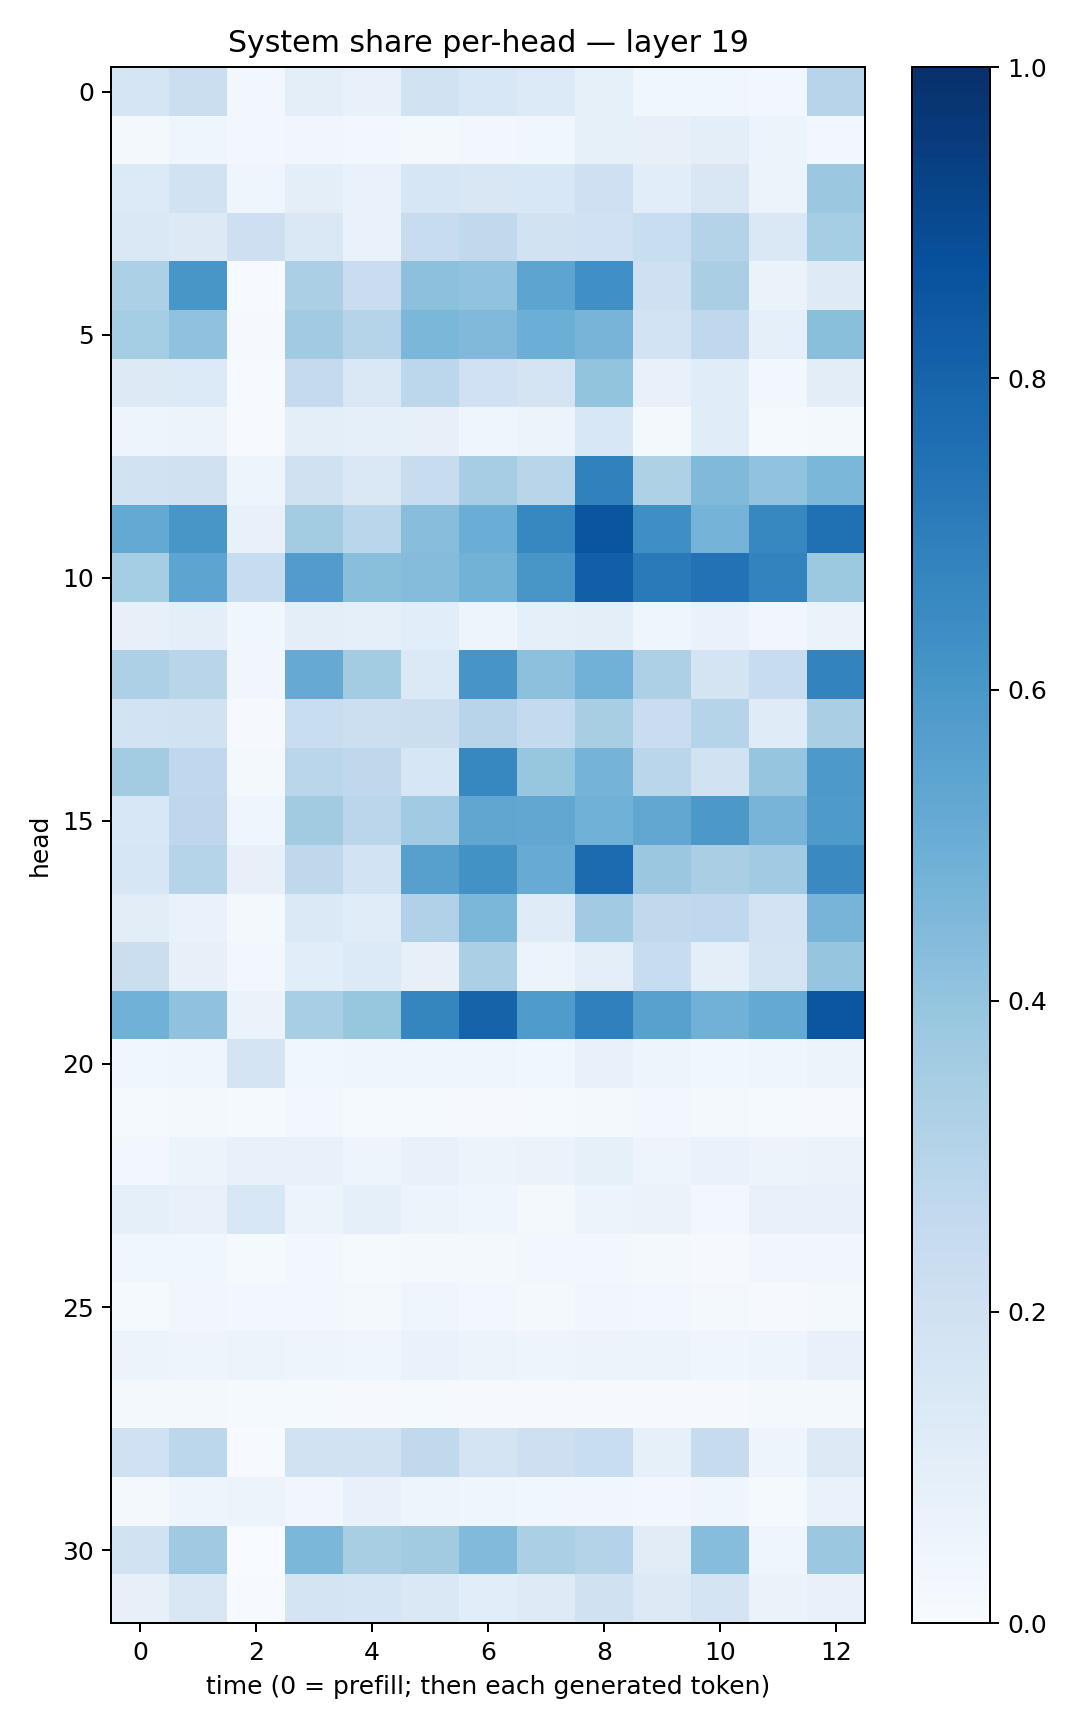

The data file committed next to this chart (first rows):
0.16421951, 0.22436397, 0.025378378, 0.095347844, 0.0744384, 0.19272523, 0.1538367, 0.13283108, 0.085899875, 0.038062368, 0.038633786, 0.029951476, 0.29602492
0.01907, 0.04242, 0.02464, 0.03146, 0.02451, 0.02337, 0.02841, 0.03837, 0.08475, 0.08013, 0.09632, 0.06228, 0.02361
0.133, 0.1949, 0.04391, 0.0967, 0.06995, 0.1565, 0.1515, 0.1536, 0.2095, 0.1092, 0.1493, 0.05172, 0.381
0.1447, 0.1272, 0.2115, 0.1424, 0.06957, 0.2361, 0.2635, 0.193, 0.2001, 0.2309, 0.3049, 0.1423, 0.3534
0.3286, 0.6025, 0.006473, 0.3336, 0.2291, 0.4161, 0.4025, 0.5429, 0.6298, 0.2034, 0.3365, 0.06455, 0.1213
0.3522, 0.4096, 0.009136, 0.3646, 0.2993, 0.4598, 0.4484, 0.4977, 0.4692, 0.1856, 0.2664, 0.09166, 0.4254
0.1275, 0.1355, 0.004711, 0.252, 0.1412, 0.2782, 0.1993, 0.1762, 0.4016, 0.07803, 0.1159, 0.02562, 0.1035
0.04721, 0.05699, 0.004555, 0.1004, 0.08777, 0.08101, 0.0405, 0.05842, 0.1554, 0.02065, 0.117, 0.01224, 0.02231
0.193, 0.1966, 0.04947, 0.1958, 0.1476, 0.2399, 0.3477, 0.2896, 0.6858, 0.323, 0.4477, 0.4062, 0.4601
0.5233, 0.6042, 0.07052, 0.3561, 0.2889, 0.4286, 0.5038, 0.6662, 0.8577, 0.6329, 0.4729, 0.6648, 0.751
0.3544, 0.541, 0.238, 0.5758, 0.4234, 0.434, 0.4791, 0.6048, 0.8195, 0.7136, 0.7433, 0.6796, 0.3764
0.082, 0.09559, 0.03659, 0.09807, 0.08646, 0.1086, 0.05078, 0.08645, 0.09552, 0.04193, 0.06841, 0.03144, 0.06516
0.3254, 0.2929, 0.03429, 0.5155, 0.3593, 0.1373, 0.6056, 0.4168, 0.4806, 0.3246, 0.1757, 0.2354, 0.6783
0.1869, 0.1928, 0.008154, 0.2328, 0.2154, 0.2262, 0.2932, 0.2559, 0.3407, 0.2287, 0.3033, 0.1189, 0.3374
0.3557, 0.2689, 0.01808, 0.2874, 0.2699, 0.1597, 0.6677, 0.3925, 0.4757, 0.2882, 0.1937, 0.3984, 0.5928
0.1531, 0.2739, 0.04572, 0.3619, 0.2828, 0.3664, 0.5347, 0.5289, 0.4851, 0.5276, 0.5965, 0.4692, 0.586
0.157, 0.3002, 0.08028, 0.2705, 0.1871, 0.5607, 0.6242, 0.51, 0.7722, 0.3804, 0.3379, 0.3633, 0.654
0.1029, 0.06875, 0.02207, 0.1398, 0.1141, 0.3193, 0.4572, 0.1182, 0.3635, 0.2653, 0.267, 0.1811, 0.4696
0.2206, 0.08172, 0.02523, 0.1066, 0.1351, 0.08147, 0.3337, 0.05467, 0.09549, 0.2378, 0.0978, 0.1772, 0.3974
0.4858, 0.4087, 0.06442, 0.3448, 0.3921, 0.6718, 0.8013, 0.583, 0.6899, 0.555, 0.4817, 0.5225, 0.8545
0.03769, 0.04358, 0.1733, 0.03546, 0.03939, 0.04152, 0.04197, 0.03711, 0.07162, 0.04785, 0.03534, 0.03999, 0.05644
0.01538, 0.02087, 0.01179, 0.02461, 0.01551, 0.01332, 0.008298, 0.01256, 0.01974, 0.02515, 0.01607, 0.01437, 0.00959
0.02918, 0.05402, 0.07393, 0.07392, 0.04903, 0.07036, 0.05111, 0.06475, 0.08481, 0.05004, 0.07007, 0.05641, 0.06334
0.09195, 0.07033, 0.1538, 0.05978, 0.08936, 0.05857, 0.04216, 0.02301, 0.05427, 0.06459, 0.02857, 0.07769, 0.07293
0.03712, 0.03643, 0.01267, 0.02734, 0.0129, 0.02308, 0.01565, 0.02524, 0.02537, 0.01696, 0.007849, 0.03491, 0.03325
0.01244, 0.03458, 0.02838, 0.03037, 0.022, 0.04349, 0.02747, 0.01882, 0.03453, 0.02908, 0.02099, 0.01079, 0.01767
0.05212, 0.04959, 0.05302, 0.04973, 0.04507, 0.06864, 0.05435, 0.04941, 0.0548, 0.05135, 0.04318, 0.05012, 0.07255
0.01998, 0.01781, 0.01559, 0.01213, 0.009816, 0.01253, 0.01066, 0.01065, 0.01127, 0.01007, 0.0107, 0.01936, 0.02321
0.2001, 0.2784, 0.005053, 0.1918, 0.1936, 0.2643, 0.1727, 0.2139, 0.2312, 0.0842, 0.2447, 0.04904, 0.1266
0.01827, 0.04875, 0.05105, 0.0338, 0.07784, 0.04876, 0.04086, 0.03632, 0.03154, 0.03053, 0.04133, 0.01261, 0.06876
0.1947, 0.3678, 0.00257, 0.458, 0.3412, 0.3624, 0.4416, 0.3341, 0.3079, 0.1106, 0.4306, 0.03947, 0.3813
0.07919, 0.1513, 0.006718, 0.1725, 0.1641, 0.1443, 0.1082, 0.1246, 0.1973, 0.1288, 0.1728, 0.06431, 0.07178
